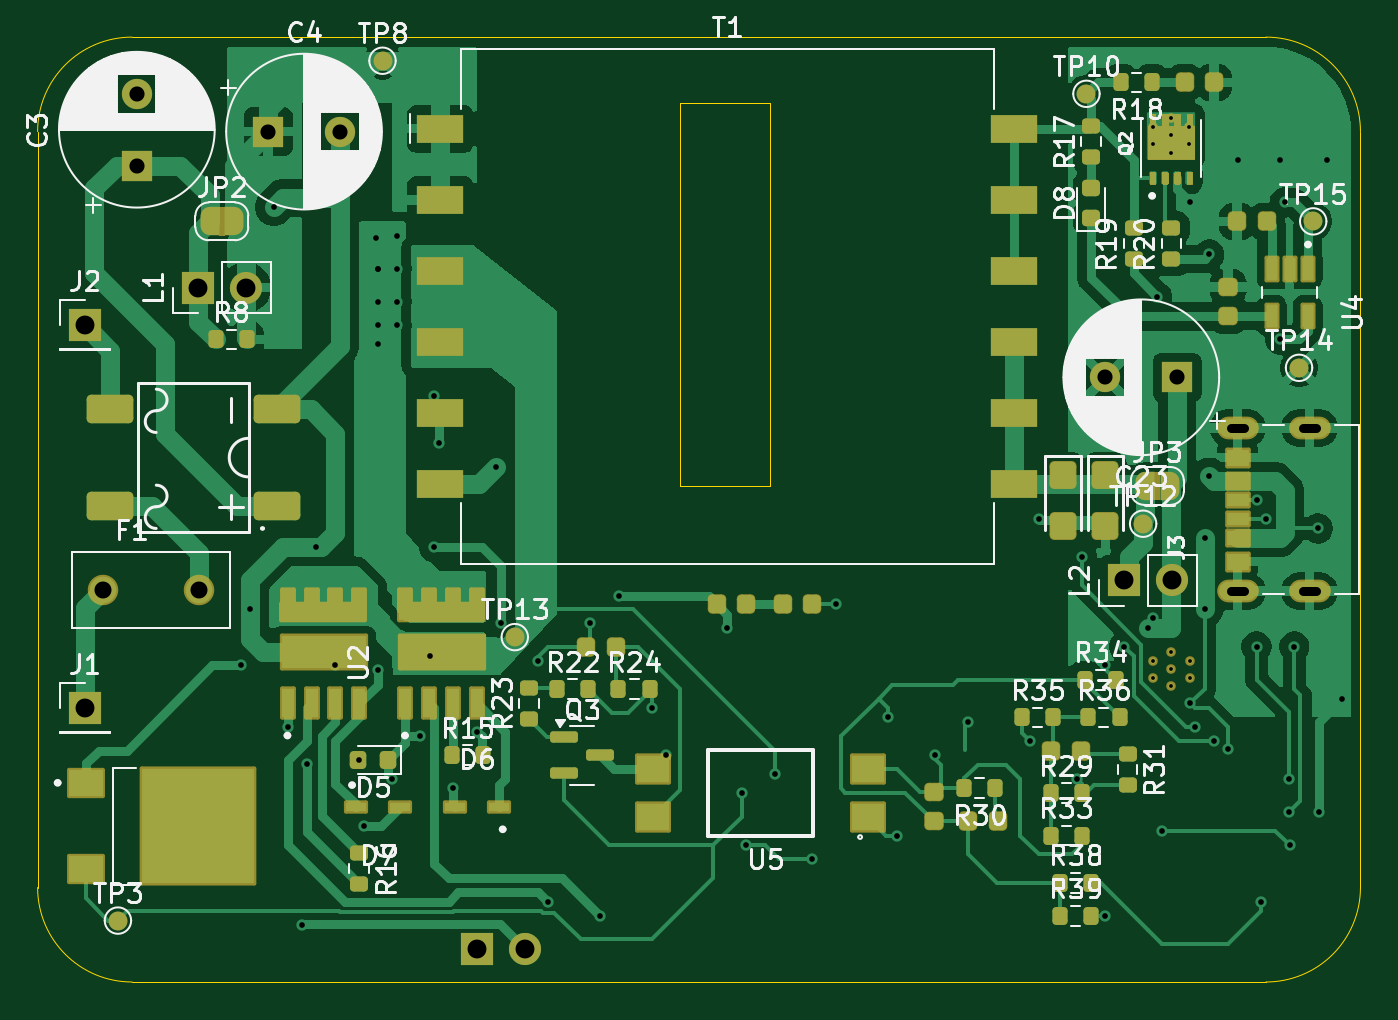
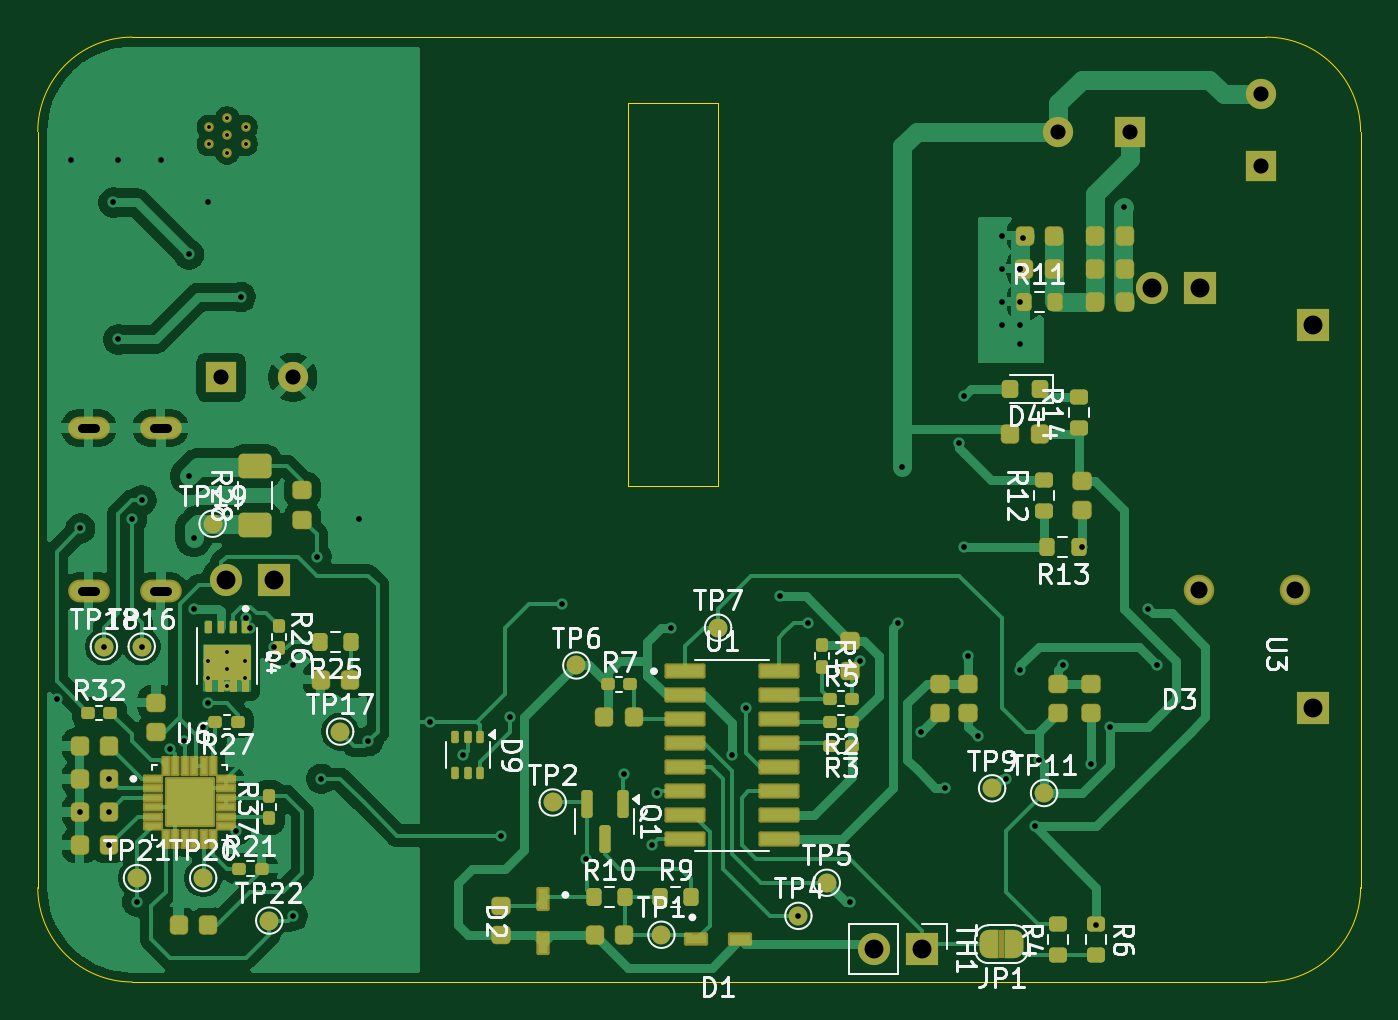
Circuit board: 11 layer files. Board 70.0 x 50.0 mm.
- bottom_copper: 40W SMPS-B_Cu.gbr (113387 bytes)
- bottom_mask: 40W SMPS-B_Mask.gbr (55431 bytes)
- paste: 40W SMPS-B_Paste.gbr (83387 bytes)
- bottom_silk: 40W SMPS-B_Silkscreen.gbr (70050 bytes)
- outline: 40W SMPS-Edge_Cuts.gbr (1108 bytes)
- top_copper: 40W SMPS-F_Cu.gbr (106703 bytes)
- top_mask: 40W SMPS-F_Mask.gbr (55098 bytes)
- paste: 40W SMPS-F_Paste.gbr (84679 bytes)
- top_silk: 40W SMPS-F_Silkscreen.gbr (103348 bytes)
- drill: 40W SMPS-NPTH-drl.gbr (460 bytes)
- drill: 40W SMPS-PTH-drl.gbr (4102 bytes)

=== bottom_copper: 40W SMPS-B_Cu.gbr (113387 bytes, source omitted) ===
=== bottom_mask: 40W SMPS-B_Mask.gbr (55431 bytes, source omitted) ===
=== paste: 40W SMPS-B_Paste.gbr (83387 bytes, source omitted) ===
=== bottom_silk: 40W SMPS-B_Silkscreen.gbr (70050 bytes, source omitted) ===
=== outline: 40W SMPS-Edge_Cuts.gbr ===
%TF.GenerationSoftware,KiCad,Pcbnew,9.0.5*%
%TF.CreationDate,2025-10-24T12:46:41+03:00*%
%TF.ProjectId,40W SMPS,34305720-534d-4505-932e-6b696361645f,rev?*%
%TF.SameCoordinates,Original*%
%TF.FileFunction,Profile,NP*%
%FSLAX46Y46*%
G04 Gerber Fmt 4.6, Leading zero omitted, Abs format (unit mm)*
G04 Created by KiCad (PCBNEW 9.0.5) date 2025-10-24 12:46:41*
%MOMM*%
%LPD*%
G01*
G04 APERTURE LIST*
%TA.AperFunction,Profile*%
%ADD10C,0.050000*%
%TD*%
G04 APERTURE END LIST*
D10*
X169250000Y-45750000D02*
G75*
G02*
X174250000Y-40750000I5000000J0D01*
G01*
X174250000Y-40750000D02*
X234250000Y-40750000D01*
X203250000Y-44250000D02*
X208000000Y-44250000D01*
X208000000Y-64500000D01*
X203250000Y-64500000D01*
X203250000Y-44250000D01*
X174250000Y-90750000D02*
G75*
G02*
X169250000Y-85750000I0J5000000D01*
G01*
X234250000Y-40750000D02*
G75*
G02*
X239250000Y-45750000I0J-5000000D01*
G01*
X239250000Y-45750000D02*
X239250000Y-85750000D01*
X234250000Y-90750000D02*
X174250000Y-90750000D01*
X239250000Y-85750000D02*
G75*
G02*
X234250000Y-90750000I-5000000J0D01*
G01*
X169250000Y-45750000D02*
X169250000Y-85750000D01*
M02*

=== top_copper: 40W SMPS-F_Cu.gbr (106703 bytes, source omitted) ===
=== top_mask: 40W SMPS-F_Mask.gbr (55098 bytes, source omitted) ===
=== paste: 40W SMPS-F_Paste.gbr (84679 bytes, source omitted) ===
=== top_silk: 40W SMPS-F_Silkscreen.gbr (103348 bytes, source omitted) ===
=== drill: 40W SMPS-NPTH-drl.gbr ===
%TF.GenerationSoftware,KiCad,Pcbnew,9.0.5*%
%TF.CreationDate,2025-10-24T12:46:37+03:00*%
%TF.ProjectId,40W SMPS,34305720-534d-4505-932e-6b696361645f,rev?*%
%TF.SameCoordinates,Original*%
%TF.FileFunction,NonPlated,1,2,NPTH*%
%TF.FilePolarity,Positive*%
%FSLAX46Y46*%
G04 Gerber Fmt 4.6, Leading zero omitted, Abs format (unit mm)*
G04 Created by KiCad (PCBNEW 9.0.5) date 2025-10-24 12:46:37*
%MOMM*%
%LPD*%
G01*
G04 APERTURE LIST*
G04 APERTURE END LIST*
M02*

=== drill: 40W SMPS-PTH-drl.gbr ===
%TF.GenerationSoftware,KiCad,Pcbnew,9.0.5*%
%TF.CreationDate,2025-10-24T12:46:37+03:00*%
%TF.ProjectId,40W SMPS,34305720-534d-4505-932e-6b696361645f,rev?*%
%TF.SameCoordinates,Original*%
%TF.FileFunction,Plated,1,2,PTH,Mixed*%
%TF.FilePolarity,Positive*%
%FSLAX46Y46*%
G04 Gerber Fmt 4.6, Leading zero omitted, Abs format (unit mm)*
G04 Created by KiCad (PCBNEW 9.0.5) date 2025-10-24 12:46:37*
%MOMM*%
%LPD*%
G01*
G04 APERTURE LIST*
%TA.AperFunction,ComponentDrill*%
%ADD10C,0.200000*%
%TD*%
%TA.AperFunction,ViaDrill*%
%ADD11C,0.300000*%
%TD*%
G04 aperture for slot hole*
%TA.AperFunction,ComponentDrill*%
%ADD12C,0.500000*%
%TD*%
%TA.AperFunction,ComponentDrill*%
%ADD13C,0.800000*%
%TD*%
%TA.AperFunction,ComponentDrill*%
%ADD14C,0.900000*%
%TD*%
%TA.AperFunction,ComponentDrill*%
%ADD15C,1.000000*%
%TD*%
G04 APERTURE END LIST*
D10*
%TO.C,Q2*%
X228250000Y-45500000D03*
X228250000Y-46405000D03*
%TO.C,Q4*%
X228275000Y-73745000D03*
X228275000Y-74650000D03*
%TO.C,Q2*%
X229225000Y-45047000D03*
X229225000Y-45952000D03*
X229225000Y-46857000D03*
%TO.C,Q4*%
X229250000Y-73293000D03*
X229250000Y-74198000D03*
X229250000Y-75103000D03*
%TO.C,Q2*%
X230200000Y-45500000D03*
X230200000Y-46405000D03*
%TO.C,Q4*%
X230225000Y-73745000D03*
X230225000Y-74650000D03*
%TD*%
D11*
X180000000Y-74000000D03*
X180500000Y-71000000D03*
X181750000Y-49750000D03*
X182500000Y-77250000D03*
X183250000Y-87750000D03*
X183530331Y-79219669D03*
X184000000Y-67750000D03*
X185000000Y-74000000D03*
X186250000Y-79000000D03*
X186500000Y-82500000D03*
X187140000Y-51360000D03*
X187250000Y-53000000D03*
X187250000Y-53000000D03*
X187250000Y-54750000D03*
X187250000Y-56000000D03*
X187250000Y-57000000D03*
X187250000Y-74250000D03*
X188000000Y-80000000D03*
X188250000Y-51250000D03*
X188250000Y-53000000D03*
X188250000Y-54750000D03*
X188250000Y-56000000D03*
X189500000Y-77750000D03*
X190000000Y-73500000D03*
X190250000Y-59750000D03*
X190250000Y-67750000D03*
X190500000Y-62250000D03*
X191250000Y-80500000D03*
X192500000Y-77500000D03*
X193500000Y-63500000D03*
X193750000Y-71750000D03*
X195720000Y-73750000D03*
X196250000Y-86500000D03*
X198500000Y-71750000D03*
X199000000Y-87250000D03*
X200000000Y-70350000D03*
X201750000Y-76250000D03*
X202500000Y-78750000D03*
X205750000Y-72000000D03*
X206500000Y-80750000D03*
X206750000Y-83500000D03*
X208250000Y-79750000D03*
X210250000Y-84250000D03*
X211500000Y-70750000D03*
X214250000Y-76750000D03*
X214750000Y-83000000D03*
X216750000Y-78750000D03*
X218500000Y-77000000D03*
X221750000Y-78000000D03*
X222250000Y-66250000D03*
X224250000Y-80000000D03*
X224500000Y-68250000D03*
X225750000Y-74000000D03*
X225750000Y-87250000D03*
X226750000Y-73000000D03*
X228000000Y-72000000D03*
X228250000Y-71500000D03*
X228500000Y-54500000D03*
X228750000Y-82750000D03*
X230250000Y-49500000D03*
X230250000Y-76000000D03*
X230500000Y-77250000D03*
X231000000Y-67250000D03*
X231000000Y-71000000D03*
X231250000Y-52250000D03*
X231250000Y-64000000D03*
X231500000Y-78000000D03*
X232230288Y-78401893D03*
X232750000Y-47250000D03*
X233750000Y-65250000D03*
X233750000Y-73000000D03*
X234000000Y-86500000D03*
X234250000Y-66250000D03*
X235000000Y-47250000D03*
X235000000Y-56750000D03*
X235250000Y-49500000D03*
X235470000Y-80000000D03*
X235470000Y-81750000D03*
X235500000Y-83500000D03*
X235750000Y-73000000D03*
X237000000Y-66750000D03*
X237030000Y-81750000D03*
X237500000Y-47250000D03*
X238250000Y-75750000D03*
D12*
%TO.C,J3*%
X233105000Y-61430000D02*
X232405000Y-61430000D01*
X233105000Y-70070000D02*
X232405000Y-70070000D01*
X236905000Y-61430000D02*
X236205000Y-61430000D01*
X236905000Y-70070000D02*
X236205000Y-70070000D01*
D13*
%TO.C,C3*%
X174500000Y-43750000D03*
X174500000Y-47550000D03*
%TO.C,C4*%
X181447349Y-45750000D03*
X185247349Y-45750000D03*
%TO.C,C23*%
X225752651Y-58750000D03*
X229552651Y-58750000D03*
D14*
%TO.C,F1*%
X172710000Y-70000000D03*
X177790000Y-70000000D03*
D15*
%TO.C,J2*%
X171750000Y-56000000D03*
%TO.C,J1*%
X171750000Y-76250000D03*
%TO.C,L1*%
X177725000Y-54000000D03*
X180265000Y-54000000D03*
%TO.C,TH1*%
X192475000Y-89000000D03*
X195015000Y-89000000D03*
%TO.C,L2*%
X226725000Y-69500000D03*
X229265000Y-69500000D03*
M02*

